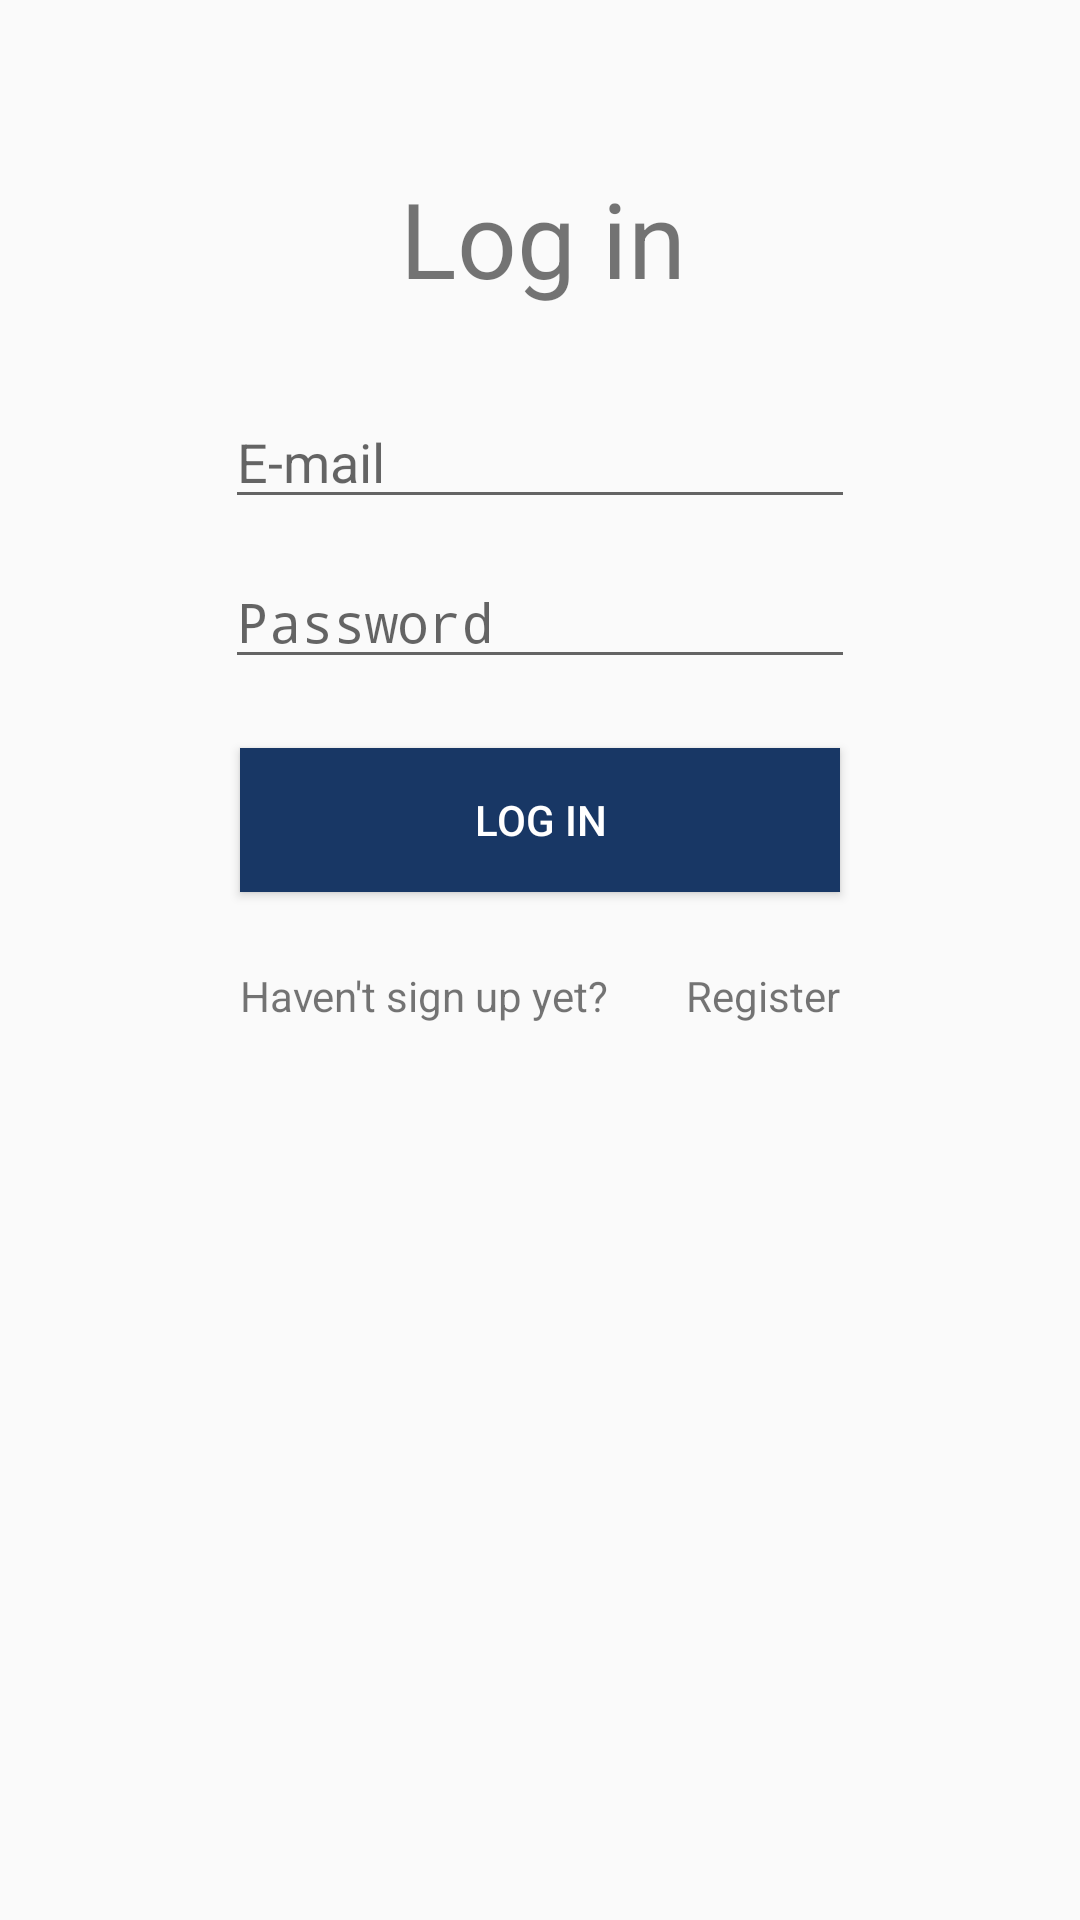

The Android layout XML behind this screen, and the referenced resources:
<!-- AndroidManifest.xml: activity theme AppTheme.NoActionBar -->
<!-- res/layout/activity_login.xml -->
<?xml version="1.0" encoding="utf-8"?>
<RelativeLayout xmlns:android="http://schemas.android.com/apk/res/android"
    xmlns:tools="http://schemas.android.com/tools"
    android:id="@+id/activity_login"
    android:layout_width="match_parent"
    android:layout_height="match_parent"
    android:paddingBottom="@dimen/activity_vertical_margin"
    android:paddingLeft="@dimen/activity_horizontal_margin"
    android:paddingRight="@dimen/activity_horizontal_margin"
    android:paddingTop="@dimen/activity_vertical_margin"
    tools:context="com.example.dvidr_000.lighthauzproject.LoginActivity">

    <EditText
        android:layout_width="wrap_content"
        android:layout_height="wrap_content"
        android:inputType="textEmailAddress"
        android:ems="10"
        android:id="@+id/etEmail"
        android:hint="@string/email"
        android:layout_marginTop="29dp"
        android:layout_below="@+id/tvLogin"
        android:layout_centerHorizontal="true" />

    <EditText
        android:layout_width="wrap_content"
        android:layout_height="wrap_content"
        android:inputType="textPassword"
        android:ems="10"
        android:id="@+id/etPassword"
        android:hint="@string/password"
        android:layout_below="@+id/etEmail"
        android:layout_alignStart="@+id/etEmail"
        android:layout_marginTop="12dp" />

    <Button
        android:text="@string/Login"
        android:layout_width="200dp"
        android:layout_height="wrap_content"
        android:id="@+id/btnLogin"
        android:background="@color/colorPrimary"
        android:textColor="@color/white"
        android:layout_below="@+id/etPassword"
        android:layout_centerHorizontal="true"
        android:layout_marginTop="23dp" />

    <TextView
        android:text="Haven't sign up yet? "
        android:layout_width="wrap_content"
        android:layout_height="wrap_content"
        android:id="@+id/tvInvite"
        android:layout_below="@+id/btnLogin"
        android:layout_alignStart="@+id/btnLogin"
        android:layout_marginTop="25dp" />

    <TextView
        android:text="Register"
        android:layout_width="wrap_content"
        android:layout_height="wrap_content"
        android:id="@+id/tvRegister"
        android:layout_alignBaseline="@+id/tvInvite"
        android:layout_alignBottom="@+id/tvInvite"
        android:layout_alignEnd="@+id/btnLogin" />

    <TextView
        android:text="@string/Login"
        android:layout_width="wrap_content"
        android:layout_height="wrap_content"
        android:textSize="35sp"
        android:id="@+id/tvLogin"
        android:layout_alignParentTop="true"
        android:layout_toStartOf="@+id/tvRegister"
        android:layout_marginTop="56dp" />



</RelativeLayout>
<!-- resources referenced by this layout -->
<resources>
  <color name="colorPrimary">#183765</color>
  <color name="white">#FFFFFF</color>
  <string name="Login">Log in</string>
  <string name="email">E-mail</string>
  <string name="password">Password</string>
  <style name="AppTheme.NoActionBar" parent="Theme.AppCompat.Light.DarkActionBar">
          <item name="windowActionBar">false</item>
          <item name="windowNoTitle">true</item>
          <item name="android:windowFullscreen">true</item>
      </style>
</resources>
